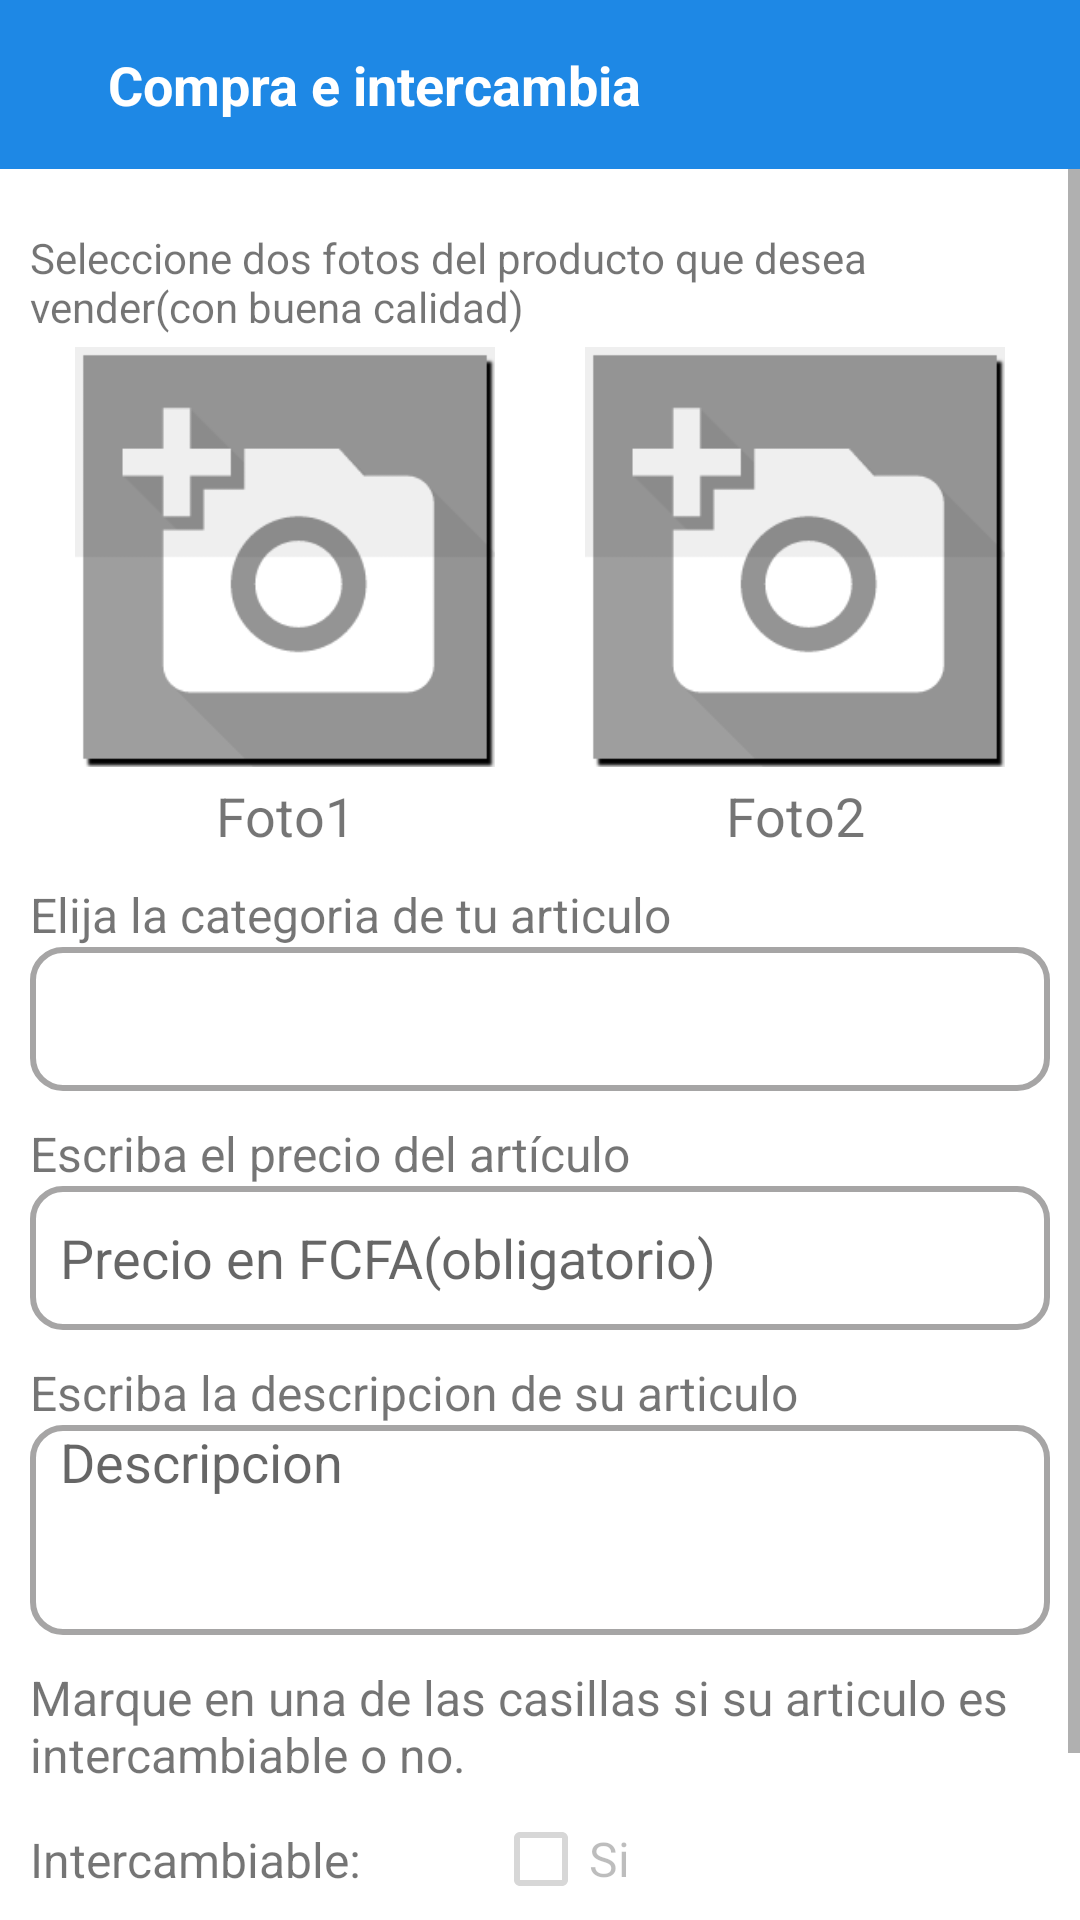

Here is an Android app screen rendered from its layout file. Give the layout XML and the strings, colors and styles it references.
<!-- AndroidManifest.xml: application theme Theme.CompraEIntercambia -->
<!-- res/layout/activity_vender.xml -->
<?xml version="1.0" encoding="utf-8"?>
<androidx.constraintlayout.widget.ConstraintLayout xmlns:android="http://schemas.android.com/apk/res/android"
    xmlns:app="http://schemas.android.com/apk/res-auto"
    xmlns:tools="http://schemas.android.com/tools"
    android:layout_width="match_parent"
    android:layout_height="match_parent"
    android:orientation="vertical">

    <ProgressBar
        android:id="@+id/pbVender"
        style="?android:attr/progressBarStyle"
        android:layout_width="wrap_content"
        android:layout_height="wrap_content"
        android:visibility="gone"
        app:layout_constraintBottom_toBottomOf="parent"
        app:layout_constraintEnd_toEndOf="parent"
        app:layout_constraintStart_toStartOf="parent"
        app:layout_constraintTop_toTopOf="parent" />

    <LinearLayout
        android:id="@+id/linearLayout4"
        android:layout_width="match_parent"
        android:layout_height="match_parent"
        android:orientation="vertical"
        app:layout_constraintBottom_toBottomOf="parent"
        app:layout_constraintEnd_toEndOf="parent"
        app:layout_constraintStart_toStartOf="parent"
        app:layout_constraintTop_toTopOf="parent">

        <include layout="@layout/customactionbar" />

        <ScrollView
            android:id="@+id/scrollView2"
            android:layout_width="match_parent"
            android:layout_height="wrap_content"
            app:layout_constraintBottom_toBottomOf="parent"
            app:layout_constraintEnd_toEndOf="parent"
            app:layout_constraintStart_toStartOf="parent"
            app:layout_constraintTop_toTopOf="parent">


            <LinearLayout
                android:layout_width="match_parent"
                android:layout_height="match_parent"
                android:orientation="vertical"
                android:paddingLeft="10dp"
                android:paddingRight="10dp">

                

                <TextView
                    android:id="@+id/textView15"
                    android:layout_width="match_parent"
                    android:layout_height="wrap_content"
                    android:layout_marginTop="20dp"
                    android:text="Seleccione dos fotos del producto que desea vender(con buena calidad)" />

                <LinearLayout
                    android:layout_width="match_parent"
                    android:layout_height="wrap_content"
                    android:orientation="horizontal">

                    <LinearLayout
                        android:layout_width="match_parent"
                        android:layout_height="140dp"
                        android:layout_margin="4dp"
                        android:layout_weight="1"
                        android:orientation="vertical">

                        <ImageView
                            android:id="@+id/ivVenderFoto1"
                            android:layout_width="match_parent"
                            android:layout_height="match_parent"
                            android:onClick="selectFirstImg"
                            android:src="@drawable/add_image_256"
                            tools:ignore="SpeakableTextPresentCheck" />

                    </LinearLayout>

                    <LinearLayout
                        android:layout_width="match_parent"
                        android:layout_height="140dp"
                        android:layout_margin="4dp"
                        android:layout_weight="1"
                        android:orientation="vertical">

                        <ImageView
                            android:id="@+id/ivVenderFoto2"
                            android:layout_width="match_parent"
                            android:layout_height="match_parent"
                            android:onClick="selectSecondImg"
                            android:src="@drawable/add_image_256"
                            tools:ignore="SpeakableTextPresentCheck" />

                    </LinearLayout>
                </LinearLayout>

                <LinearLayout
                    android:layout_width="match_parent"
                    android:layout_height="wrap_content">

                    <TextView
                        android:id="@+id/textView12"
                        android:layout_width="match_parent"
                        android:layout_height="wrap_content"
                        android:layout_weight="1"
                        android:gravity="center"
                        android:text="Foto1"
                        android:textSize="18sp" />

                    <TextView
                        android:id="@+id/textView13"
                        android:layout_width="match_parent"
                        android:layout_height="wrap_content"
                        android:layout_weight="1"
                        android:gravity="center"
                        android:text="Foto2"
                        android:textSize="18sp" />

                </LinearLayout>

                <TextView
                    android:layout_width="match_parent"
                    android:layout_height="wrap_content"
                    android:layout_marginTop="10dp"
                    android:text="Elija la categoria de tu articulo"
                    android:textSize="16dp" />

                <Spinner
                    android:id="@+id/spTipoProducto"
                    android:layout_width="match_parent"
                    android:layout_height="wrap_content"
                    android:minHeight="48dp"
                    android:paddingLeft="10dp"
                    android:paddingRight="10dp"
                    tools:ignore="SpeakableTextPresentCheck"
                    android:background="@drawable/spinner_bg"/>

                <TextView
                    android:layout_width="match_parent"
                    android:layout_height="wrap_content"
                    android:layout_marginTop="10dp"
                    android:text="Escriba el precio del artículo"
                    android:textSize="16dp" />

                <EditText
                    android:id="@+id/etVenderPrecio"
                    android:layout_width="match_parent"
                    android:layout_height="wrap_content"
                    android:ems="10"
                    android:paddingLeft="10dp"
                    android:paddingRight="10dp"
                    android:hint="Precio en FCFA(obligatorio)"
                    android:inputType="number"
                    android:minHeight="48dp"
                    android:background="@drawable/input_bg"/>

                <TextView
                    android:layout_width="match_parent"
                    android:layout_height="wrap_content"
                    android:layout_marginTop="10dp"
                    android:text="Escriba la descripcion de su articulo"
                    android:textSize="16dp" />

                <EditText
                    android:id="@+id/etVenderDescription"
                    android:layout_width="match_parent"
                    android:layout_height="70dp"
                    android:ems="10"
                    android:paddingLeft="10dp"
                    android:paddingRight="10dp"
                    android:gravity="start|top"
                    android:hint="Descripcion"
                    android:inputType="textMultiLine"
                    android:background="@drawable/input_bg"/>

                <TextView
                    android:layout_width="match_parent"
                    android:layout_height="wrap_content"
                    android:layout_marginTop="10dp"
                    android:text="Marque en una de las casillas si su articulo es intercambiable o no."
                    android:textSize="16dp" />


                <androidx.constraintlayout.widget.ConstraintLayout
                    android:layout_width="match_parent"
                    android:layout_height="wrap_content"
                    app:layout_constraintEnd_toEndOf="@+id/checkBox"
                    app:layout_constraintStart_toEndOf="@+id/checkBox">

                    <TextView
                        android:id="@+id/textView17"
                        android:layout_width="wrap_content"
                        android:layout_height="wrap_content"
                        android:text="Intercambiable:"
                        android:textSize="16sp"
                        app:layout_constraintBottom_toBottomOf="parent"
                        app:layout_constraintStart_toStartOf="parent"
                        app:layout_constraintTop_toTopOf="parent" />

                    <CheckBox
                        android:id="@+id/checkVenderSi"
                        android:layout_width="wrap_content"
                        android:layout_height="wrap_content"
                        android:layout_marginStart="44dp"
                        android:enabled="false"
                        android:text="Si"
                        android:textSize="16sp"
                        app:layout_constraintBottom_toBottomOf="parent"
                        app:layout_constraintStart_toEndOf="@+id/textView17" />

                </androidx.constraintlayout.widget.ConstraintLayout>

                <Button
                    android:id="@+id/btnPublicar"
                    android:layout_width="match_parent"
                    android:layout_height="wrap_content"
                    android:layout_marginTop="10dp"
                    android:onClick="publicarProducto"
                    android:text="Publicar"
                    android:textSize="16sp"
                    android:background="@drawable/button_rouded_corner"/>

            </LinearLayout>

        </ScrollView>

    </LinearLayout>


</androidx.constraintlayout.widget.ConstraintLayout>
<!-- res/layout/customactionbar.xml (included above) -->
<?xml version="1.0" encoding="utf-8"?>
<RelativeLayout xmlns:android="http://schemas.android.com/apk/res/android"
    xmlns:tools="http://schemas.android.com/tools"
    android:orientation="vertical"
    android:layout_width="match_parent"
    android:layout_height="wrap_content"
    android:background="@color/blue_1">

    <LinearLayout
        android:layout_width="match_parent"
        android:layout_height="wrap_content"
        android:orientation="horizontal"
        android:padding="16dp">

        <ImageView
            android:id="@+id/actionGoBack"
            android:layout_width="wrap_content"
            android:layout_height="wrap_content"
            android:layout_gravity="center_vertical"
            android:contentDescription="@string/actionBar_backButton"
            android:onClick="goBack"
            android:src="@drawable/ic_baseline_arrow_back_24"
            tools:ignore="TouchTargetSizeCheck" />
        <TextView
            android:id="@+id/actionBarTitle"
            android:layout_width="wrap_content"
            android:layout_height="wrap_content"
            android:text="Compra e intercambia"
            android:textSize="18sp"
            android:textStyle="bold"
            android:layout_gravity="center_vertical"
            android:layout_marginLeft="20dp"
            android:textColor="@color/white"/>



    </LinearLayout>

</RelativeLayout>
<!-- resources referenced by this layout -->
<resources>
  <color name="blue_1">#1E88E5</color>
  <color name="white">#FFFFFFFF</color>
  <!-- drawable add_image_256: png bitmap (drawable, 4738 bytes) -->
  <!-- drawable button_rouded_corner (drawable) -->
  <?xml version="1.0" encoding="utf-8"?>
  <shape xmlns:android="http://schemas.android.com/apk/res/android">
  
      <stroke android:width="2dp"/>
  
      <corners android:radius="20dp"/>
  
  
  </shape>
  <!-- drawable input_bg (drawable) -->
  <?xml version="1.0" encoding="utf-8"?>
  <shape xmlns:android="http://schemas.android.com/apk/res/android">
  
      <gradient
          android:startColor="#ffffff"
          android:endColor="#ffffff"/>
  
      <stroke android:width="2dp"
          android:color="@color/input_border"/>
  
  
      <corners android:radius="10dp"/>
  
  </shape>
  <!-- drawable spinner_bg (drawable) -->
  <?xml version="1.0" encoding="utf-8"?>
  <shape xmlns:android="http://schemas.android.com/apk/res/android">
      <stroke android:width="2dp"
          android:color="@color/input_border"/>
  
      <corners android:radius="10dp"/>
  </shape>
  <string name="actionBar_backButton">Volver</string>
  <style name="Theme.CompraEIntercambia" parent="Theme.MaterialComponents.DayNight.DarkActionBar">
          
          
          <item name="colorPrimary">@color/blue_1</item>
          <item name="colorPrimaryVariant">@color/blue_1</item>
         
          <item name="colorOnPrimary">@color/white</item>
          
          <item name="colorSecondary">@color/teal_200</item>
          <item name="colorSecondaryVariant">@color/teal_700</item>
          <item name="colorOnSecondary">@color/black</item>
          
          <item name="android:statusBarColor" tools:targetApi="l">?attr/colorPrimaryVariant</item>
          
      </style>
  <color name="input_border">#A6A5A5</color>
  <color name="teal_200">#FF03DAC5</color>
  <color name="teal_700">#FF018786</color>
  <color name="black">#FF000000</color>
</resources>
